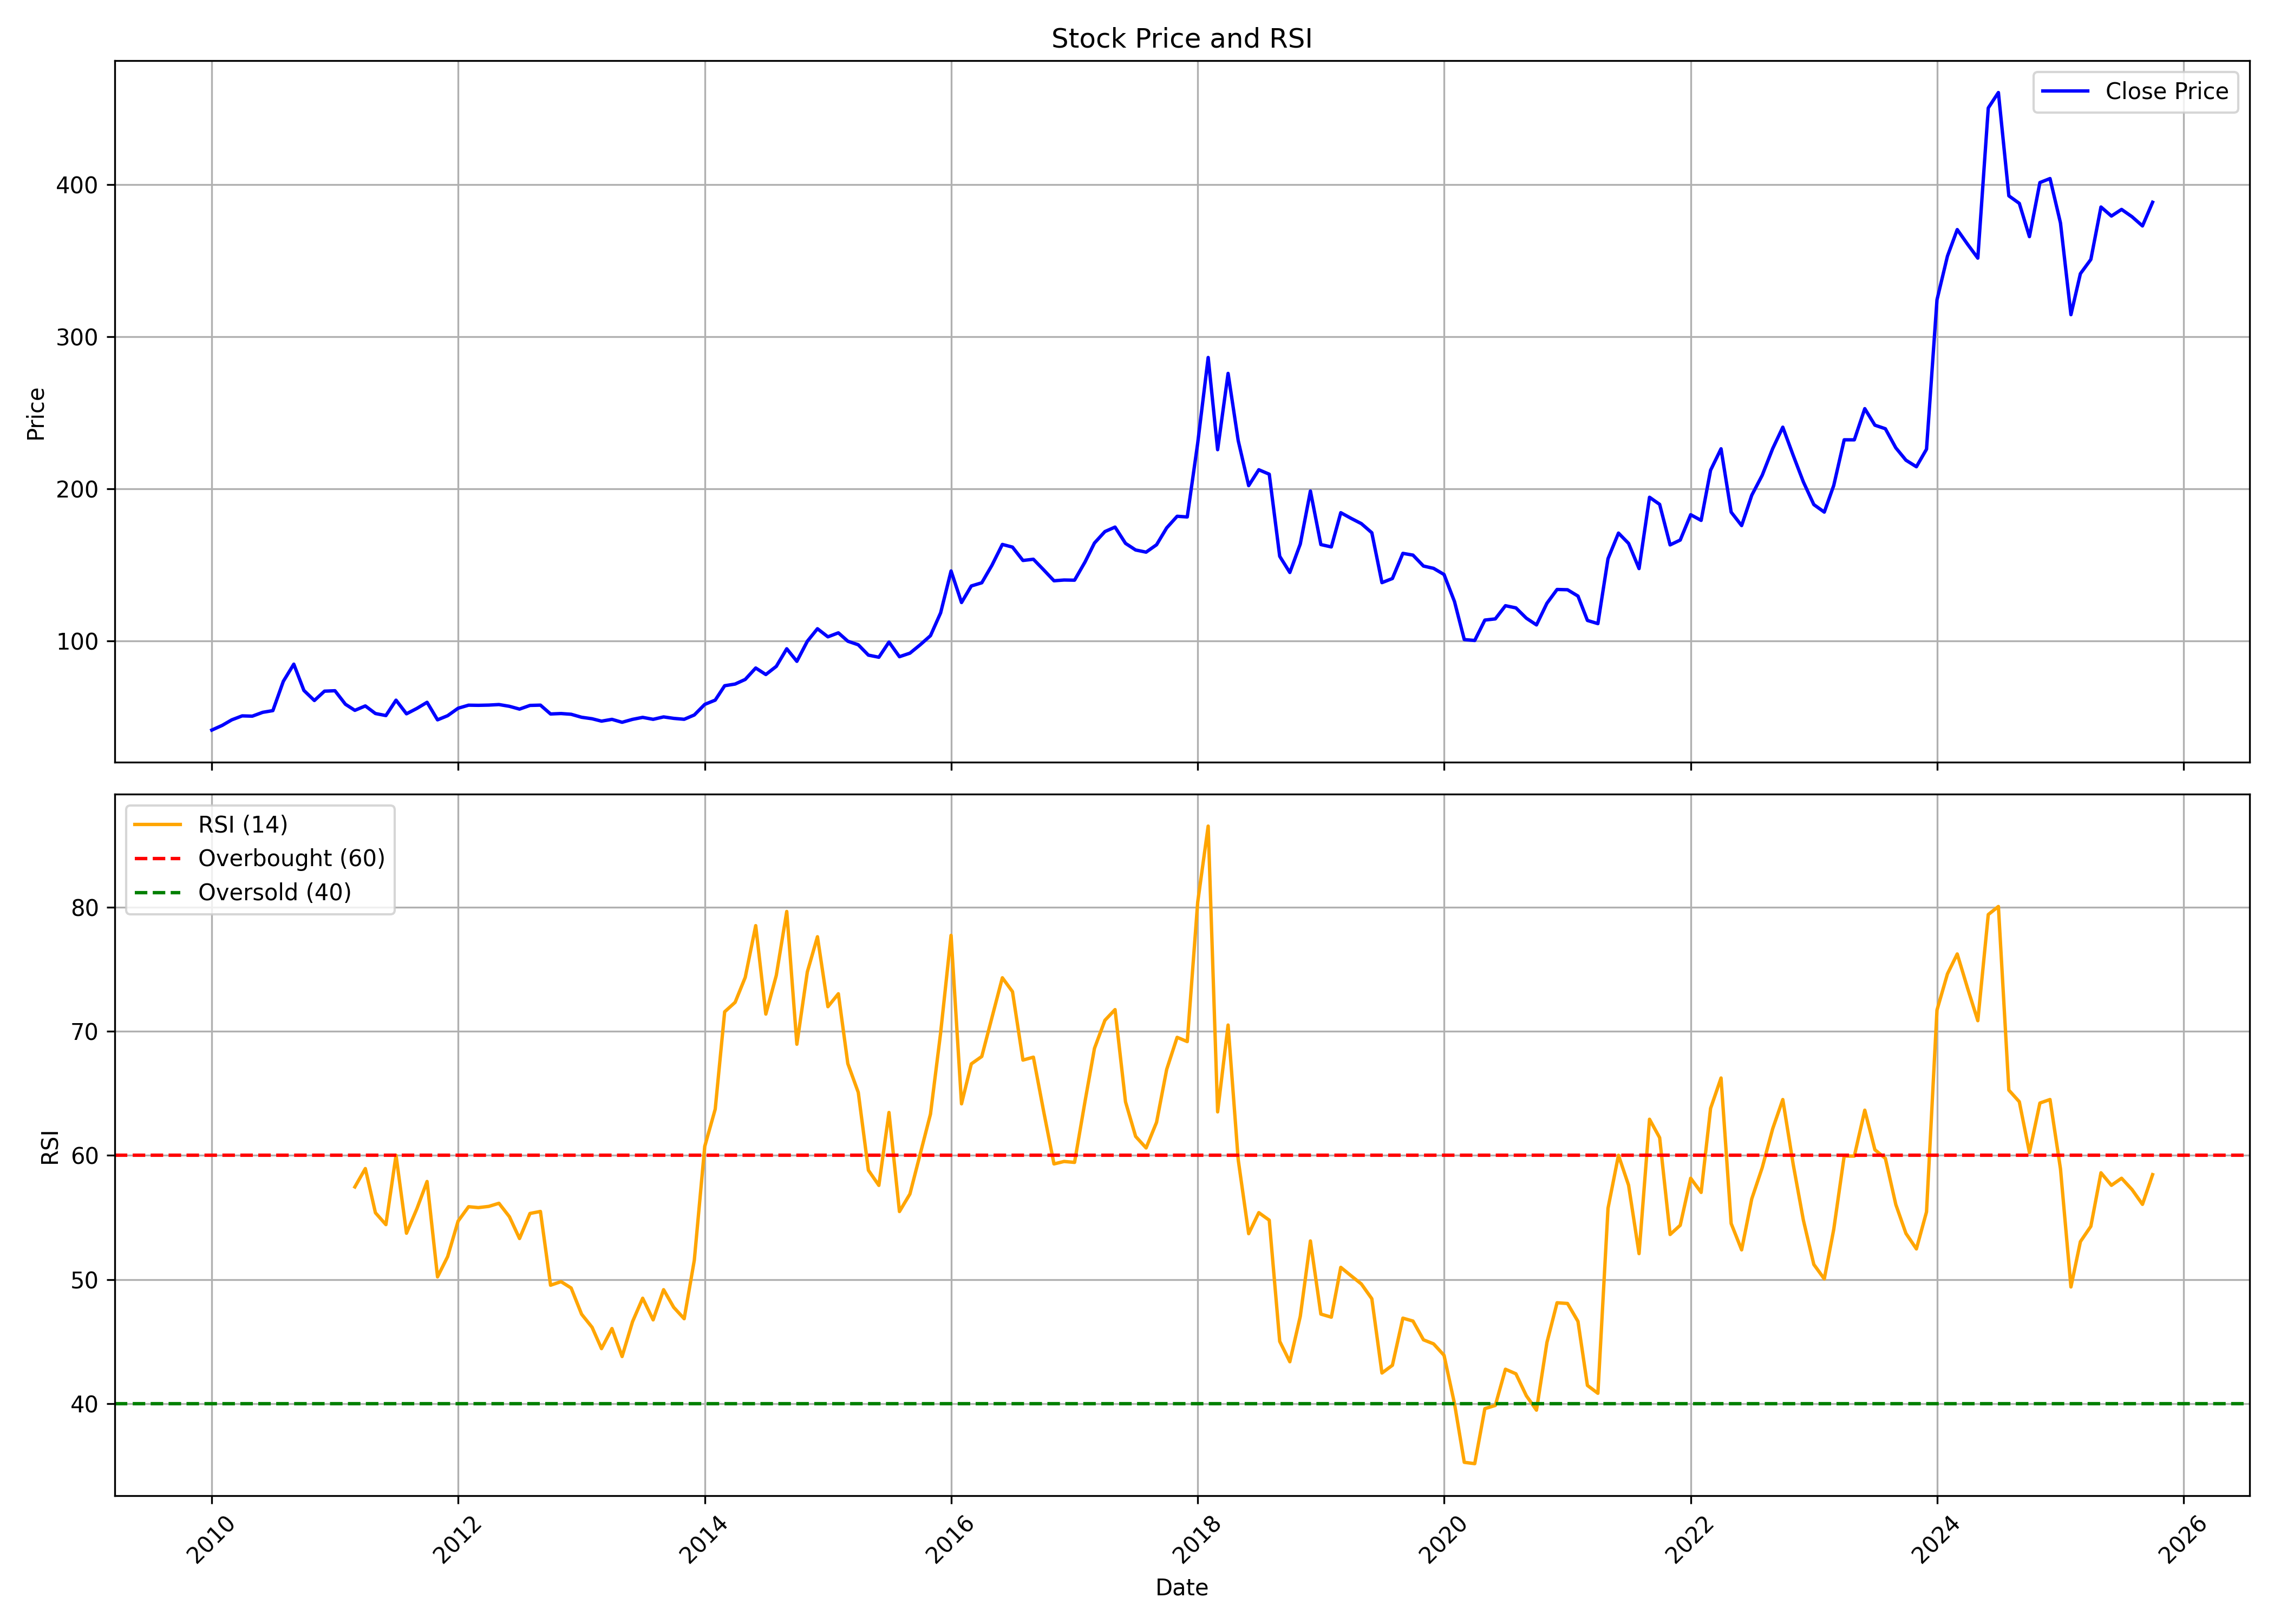

Data behind this chart, as committed beside it:
, date, symbol, open, high, low, close, volume, rsi
0, 2010-01-01, EIHAHOTELS, 47.53, 49.74, 41.12, 41.64, 74466, 
1, 2010-02-01, EIHAHOTELS, 41.71, 46.79, 39.79, 44.73, 86576, 
2, 2010-03-01, EIHAHOTELS, 44.73, 50.83, 43.29, 48.34, 201245, 
3, 2010-04-01, EIHAHOTELS, 46.08, 56.38, 45.36, 50.96, 663370, 
4, 2010-05-01, EIHAHOTELS, 49.78, 54.53, 49.78, 50.77, 144108, 
5, 2010-06-01, EIHAHOTELS, 51.57, 59.69, 45.06, 53.3, 577619, 
6, 2010-07-01, EIHAHOTELS, 53.78, 58.4, 50.96, 54.42, 243870, 
7, 2010-08-01, EIHAHOTELS, 54.37, 73.65, 49.64, 73.65, 10817728, 
8, 2010-09-01, EIHAHOTELS, 81.92, 93.82, 67.88, 84.92, 41945989, 
9, 2010-10-01, EIHAHOTELS, 87.39, 87.51, 66.49, 67.66, 116608, 
10, 2010-11-01, EIHAHOTELS, 68.14, 74.44, 56.56, 61.05, 80067, 
11, 2010-12-01, EIHAHOTELS, 59.65, 73.73, 59.65, 67.19, 141831, 
12, 2011-01-01, EIHAHOTELS, 66.3, 73.62, 65.16, 67.47, 141414, 
13, 2011-02-01, EIHAHOTELS, 69.97, 69.97, 50.64, 58.59, 310024, 
14, 2011-03-01, EIHAHOTELS, 57.72, 60.21, 53.64, 54.59, 67043, 57.46
15, 2011-04-01, EIHAHOTELS, 60.66, 66.24, 55.28, 57.49, 85786, 58.94
16, 2011-05-01, EIHAHOTELS, 58.44, 62.56, 48.41, 52.5, 36379, 55.38
17, 2011-06-01, EIHAHOTELS, 51.95, 55.82, 46.17, 51.16, 62326, 54.42
18, 2011-07-01, EIHAHOTELS, 51.01, 61.27, 49.52, 61.27, 155042, 60.01
19, 2011-08-01, EIHAHOTELS, 66.21, 82.34, 50.5, 52.32, 5728524, 53.73
20, 2011-09-01, EIHAHOTELS, 52.32, 65.03, 49.87, 55.88, 314659, 55.71
21, 2011-10-01, EIHAHOTELS, 53.44, 63.4, 52.02, 59.88, 71460, 57.9
22, 2011-11-01, EIHAHOTELS, 62.15, 64.88, 47.47, 48.36, 164537, 50.22
23, 2011-12-01, EIHAHOTELS, 49.29, 63.4, 48.51, 51.09, 148572, 51.85
24, 2012-01-01, EIHAHOTELS, 52.49, 63.78, 49.51, 55.98, 165624, 54.71
25, 2012-02-01, EIHAHOTELS, 57.61, 66.32, 54.57, 57.99, 153129, 55.87
26, 2012-03-01, EIHAHOTELS, 56.85, 73.26, 55.71, 57.89, 2575412, 55.79
27, 2012-04-01, EIHAHOTELS, 58, 62.53, 55.65, 58.04, 243258, 55.89
28, 2012-05-01, EIHAHOTELS, 58.17, 60.98, 55.14, 58.4, 95785, 56.14
29, 2012-06-01, EIHAHOTELS, 57.66, 62.12, 53.82, 57.25, 244180, 55.06
30, 2012-07-01, EIHAHOTELS, 59.08, 71.95, 52.3, 55.41, 763530, 53.3
31, 2012-08-01, EIHAHOTELS, 58, 63.72, 56.16, 57.83, 152900, 55.32
32, 2012-09-01, EIHAHOTELS, 57.77, 65.89, 57.61, 58.01, 599938, 55.48
33, 2012-10-01, EIHAHOTELS, 57.66, 60.85, 51.44, 52.22, 288804, 49.54
34, 2012-11-01, EIHAHOTELS, 52.22, 55.23, 48.37, 52.5, 140538, 49.83
35, 2012-12-01, EIHAHOTELS, 52.22, 57.48, 50.58, 52.02, 74444, 49.32
36, 2013-01-01, EIHAHOTELS, 51.77, 56.64, 48.45, 50.05, 263898, 47.21
37, 2013-02-01, EIHAHOTELS, 51.31, 52.88, 47.48, 49.07, 71314, 46.16
38, 2013-03-01, EIHAHOTELS, 49.54, 51.31, 45.87, 47.5, 65478, 44.44
39, 2013-04-01, EIHAHOTELS, 47.37, 52.64, 46.51, 48.68, 46810, 46.05
40, 2013-05-01, EIHAHOTELS, 48.68, 51.46, 43.83, 46.75, 44010, 43.8
41, 2013-06-01, EIHAHOTELS, 45.64, 51.02, 44.56, 48.68, 58762, 46.61
42, 2013-07-01, EIHAHOTELS, 48.23, 53.08, 46.77, 49.98, 68942, 48.49
43, 2013-08-01, EIHAHOTELS, 50.02, 52.16, 47.29, 48.7, 141960, 46.75
44, 2013-09-01, EIHAHOTELS, 48.74, 51.15, 47.76, 50.28, 22894, 49.18
45, 2013-10-01, EIHAHOTELS, 50.26, 53.57, 48.66, 49.32, 35212, 47.76
46, 2013-11-01, EIHAHOTELS, 49.55, 53.12, 48.66, 48.72, 23046, 46.85
47, 2013-12-01, EIHAHOTELS, 48.23, 54.46, 48.21, 51.56, 26194, 51.55
48, 2014-01-01, EIHAHOTELS, 55.8, 62.94, 54.01, 58.5, 86888, 60.72
49, 2014-02-01, EIHAHOTELS, 58.92, 66.67, 52.56, 61.31, 51552, 63.72
50, 2014-03-01, EIHAHOTELS, 61.15, 73.65, 57.27, 70.75, 115488, 71.57
51, 2014-04-01, EIHAHOTELS, 70.53, 76.75, 66.96, 71.87, 140506, 72.33
52, 2014-05-01, EIHAHOTELS, 71.87, 82.58, 64.84, 74.9, 158176, 74.34
53, 2014-06-01, EIHAHOTELS, 84.19, 89.28, 76.51, 82.4, 168024, 78.5
54, 2014-07-01, EIHAHOTELS, 86.6, 86.6, 69.55, 78.12, 510194, 71.38
55, 2014-08-01, EIHAHOTELS, 78.57, 91.92, 74.05, 83.47, 173906, 74.49
56, 2014-09-01, EIHAHOTELS, 86.51, 104, 80.84, 95.03, 255704, 79.64
57, 2014-10-01, EIHAHOTELS, 97.62, 97.62, 85.88, 86.79, 43092, 68.95
58, 2014-11-01, EIHAHOTELS, 85.83, 101.7, 83.36, 99.96, 154794, 74.78
59, 2014-12-01, EIHAHOTELS, 100.3, 125.2, 100.3, 108.2, 184306, 77.61
... 130 more rows
